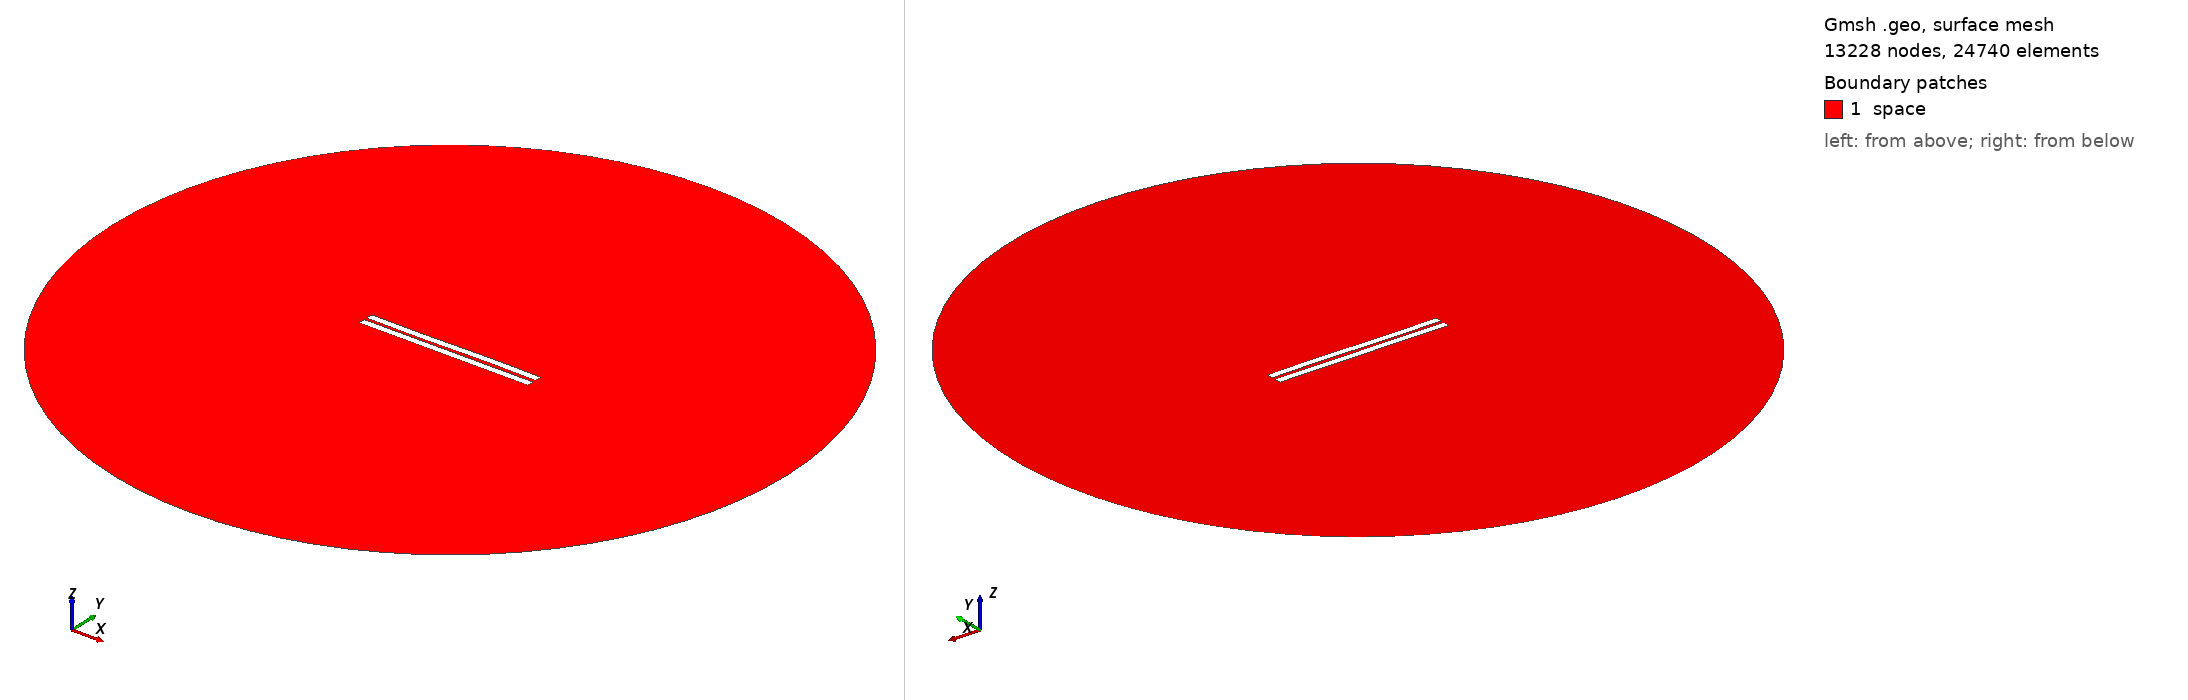

Gmsh geometry script, surface-meshed: 13228 nodes, 24740 surface elements. Boundary patches (legend numbers): 1 space. Left view from above one corner, right view from below the opposite corner. Legend entries are the model's physical surfaces. The drawing asked Gmsh for element sizes between 1% and 20% of the model's largest extent; the script's own settings can give other sizes.

=== 1178.geo (drawn) ===
//---------------------------------------
// Geometry kernel
//---------------------------------------

SetFactory("OpenCASCADE");



//---------------------------------------
// Parameters of the geometry
//---------------------------------------

// Overetch of the upper plate
overetch = 0.0;

// Distance between the plates
distance = 1.75;

// Discretization over the x axis (for the deformation)
nx = 50; 

// Length of the plate
L = 100 - overetch; 

// Number of modes
n = 4; 

// 1st mode coefficient
coeff(1) = 0.15;
beta(1) = 0.596864 * 3.1415926535 / L;

// 2nd mode coefficient
coeff(2) = 0.0;
beta(2) = 1.49418 * 3.1415926535 / L;

// 3rd mode coefficient
coeff(3) = -0.15;
beta(3) = 2.50025 * 3.1415926535 / L;

// 4th mode coefficient
coeff(4) = 0.0;
beta(4) = 3.49999 * 3.1415926535 / L;



//---------------------------------------
// Upper plate (deformed rectangle)
//---------------------------------------

// Coordiantes of the upper plate
xmin = -50;
xmax = 50 - overetch;

// Height of the upper plate
yheight = 4 - 2 * overetch;

// Indexes of the points
UpperID[] = {};
LowerID[] = {};
LeftID[] = {};
RightID[] = {};

// Point index
p = 1;

// Horizontal edges
For i In {1:nx}
    x = xmin + (i-1)*(xmax - xmin)/(nx-1);

    y_bottom = distance / 2 + overetch;
    For j In {1:n}
        C = (Cosh(beta(j)*L) + Cos(beta(j)*L)) / (Sinh(beta(j)*L) + Sin(beta(j)*L));
        y_bottom  = y_bottom + coeff(j) * (Cosh(beta(j)*(x+50)) - Cos(beta(j)*(x+50)) - C * (Sinh(beta(j)*(x+50)) - Sin(beta(j)*(x+50))));
    EndFor

    y_top = y_bottom + yheight;

    Point(p) = {x, y_top, 0, 1.0};
    UpperID[i] = p;
    p = p + 1;

    Point(p) = {x, y_bottom, 0, 1.0};
    LowerID[i] = p;
    p = p + 1;
EndFor

// Create point lists
UpperPts[] = {}; LowerPts[] = {};
For i In {1:nx}
  UpperPts[] += {UpperID[i]};
  LowerPts[] += {LowerID[i]};
EndFor

// Build splines
Spline(1) = {UpperPts[]};
Spline(2) = {LowerPts[]};
Line(3) = {LowerPts[nx-1], UpperPts[nx-1]};
Line(4) = {LowerPts[0], UpperPts[0]};

// Build the plane surface
Curve Loop(1) = {2, 3, -1, -4};
Plane Surface(1) = {1};



//---------------------------------------
// Lower plate (rectangle)
//---------------------------------------

// Vertices
Point(1001) = {-50, -1, 0, 1.0};
Point(1002) = { 50, -1, 0, 1.0};
Point(1003) = { 50,  -5, 0, 1.0};
Point(1004) = {-50,  -5, 0, 1.0};

// Edges
Line(5) = {1001, 1002};
Line(6) = {1002, 1003};
Line(7) = {1003, 1004};
Line(8) = {1004, 1001};

// Plane surface
Line Loop(2) = {5, 6, 7, 8};
Plane Surface(2) = {2}; 



//---------------------------------------
// Outer (fictious) boundary
//---------------------------------------

// Points
Point(1005) = {0, 0, 0};       // Center
Point(1006) = {200, 0, 0};     // Start point
Point(1007) = {0, 200, 0};     // 90 degrees
Point(1008) = {-200, 0, 0};    // 180 degrees
Point(1009) = {0, -200, 0};    // 270 degrees

// Circle arcs (each needs start, center, end)
Circle(9) = {1006, 1005, 1007};
Circle(10) = {1007, 1005, 1008};
Circle(11) = {1008, 1005, 1009};
Circle(12) = {1009, 1005, 1006};

// Plane surface for the entire domain
Curve Loop(3) = {9, 10, 11, 12};
Surface(3) = {3};

// Subtract the plates from the whole domain to obtain the actual domain where we want to solve the equations
BooleanDifference{ Surface{3}; Delete; }{ Surface{1}; Surface{2}; Delete; }




//---------------------------------------
// Transfinite Lines/Curves
//---------------------------------------

// Set the number of points on the boundaries
r = 7;

// Plates
Transfinite Curve {1, 2} = 50*r Using Progression 1;
Transfinite Curve {3, 4} = 2*r Using Progression 1;
Transfinite Line {5, 7} = 50*r Using Progression 1;
Transfinite Line {6, 8} = 2*r Using Progression 1;

// Outer boundary
Transfinite Line {9, 10, 11, 12} = 20 Using Progression 1;



//---------------------------------------
// Physical groups
//---------------------------------------                

// Physical curves (boundaries)
Physical Line("force_segment", 10) = {2};
Physical Line("upper_plate", 11) = {1, 3, 4};
Physical Line("lower_plate", 12) = {5, 6, 7, 8};
Physical Line("boundary", 20) = {9, 10, 11, 12};

// Physical Surfaces
Physical Surface("space", 30) = {3};



//---------------------------------------
// 6. Generate the Mesh
//---------------------------------------

// 2D mesh generation
Mesh 2;
